The GitHub repository Akshat-Aggarwal-200/Plant-Disease-Detection contains a labelled image folder "split" with 4 categories: apple apple scab, apple black rot, apple cedar apple rust, apple healthy. Examples follow, each with its label.

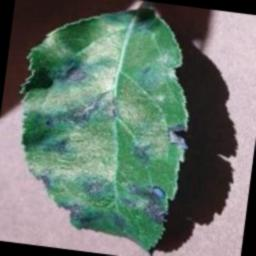
Label: apple apple scab

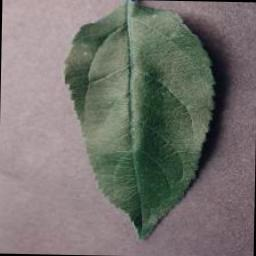
Label: apple healthy

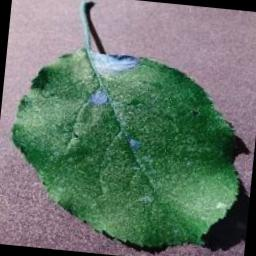
Label: apple black rot

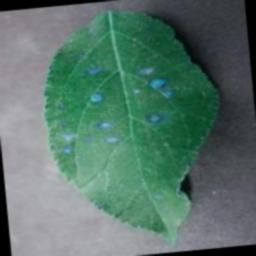
Label: apple cedar apple rust

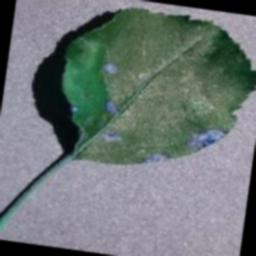
Label: apple black rot

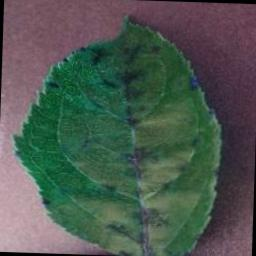
Label: apple apple scab
